Dataset: dataset (GitHub, Loshkaal/myCode). Classes: Domik, Ekomilk, Ekoniva, Nyanya, Spar.

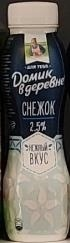
Label: Domik

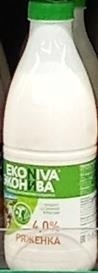
Label: Ekoniva

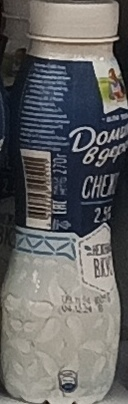
Label: Domik

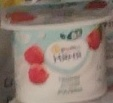
Label: Nyanya

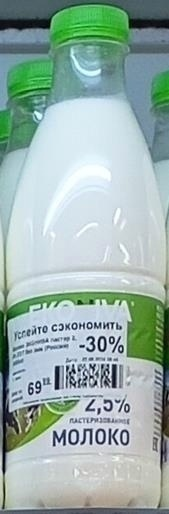
Label: Ekoniva

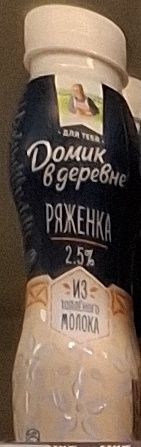
Label: Domik
